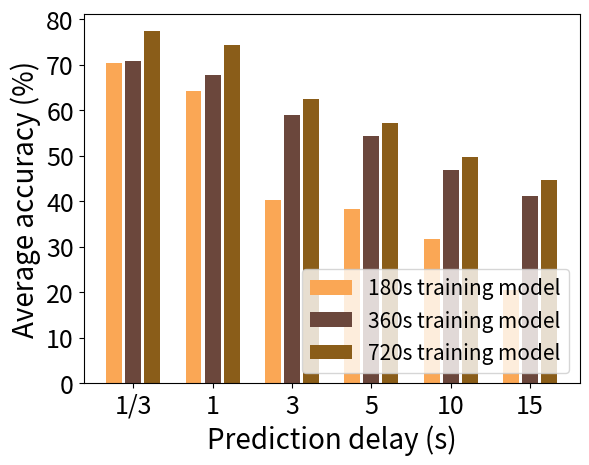

This figure's Python source:
import numpy as np
import matplotlib.pyplot as plt
import math

size = 6
x = np.arange(size)

Learn_180 = [70.4, 64.2, 40.2, 38.2, 31.8, 20.4]

Learn_360 = [70.8, 67.8, 59, 54.4, 46.8, 41.2]

Person_720 = [77.4, 74.4, 62.6, 57.2, 49.8, 44.6]

total_width, n = 0.8, 3
width = total_width / n
x = x - (total_width - width) / 2

plt.xlabel('Prediction delay (s)', fontsize=20)
plt.ylabel('Average accuracy (%)', fontsize=20)
plt.bar(x-0.9*width, Learn_180, fc='#faa755', width=0.75*width, label='180s training model')
plt.bar(x, Learn_360, fc='#6b473c', width=0.75*width, label='360s training model')
plt.bar(x+0.9*width, Person_720, fc='#8a5d19', width=0.75*width, label='720s training model')
plt.xticks(x, ('1/3', 1, 3, 5, 10, 15), fontsize=18)
plt.yticks(fontsize=18)
plt.legend(loc='lower right', fontsize=15)
plt.show()
